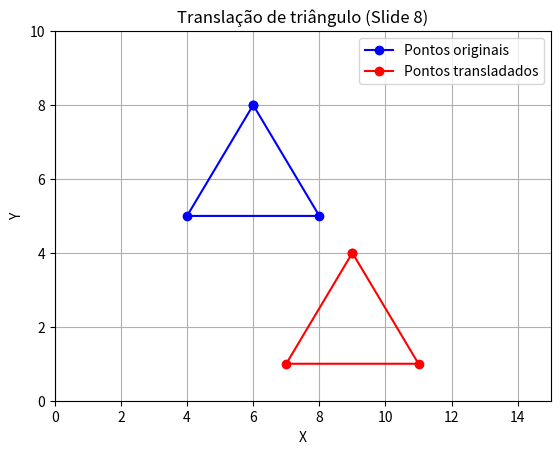

Generate this figure with matplotlib:
import numpy as np
import matplotlib.pyplot as plt

def translacao(pontos, Tx, Ty):
    pontos_transladados = []
    for ponto in pontos:
        x_u = ponto[0] + Tx
        y_u = ponto[1] + Ty
        pontos_transladados.append((x_u, y_u))
    return pontos_transladados
    
# Slide 8
p1 = (6, 8)
p2 = (4, 5)
p3 = (8, 5)
pontos_originais = [p1, p2, p3]

Tx, Ty = 3, -4

pontos_transladados = translacao(pontos_originais, Tx, Ty)

# Fechar o triângulo para o plot
x_orig = [p[0] for p in pontos_originais] + [pontos_originais[0][0]]
y_orig = [p[1] for p in pontos_originais] + [pontos_originais[0][1]]
plt.plot(x_orig, y_orig, 'bo-', label='Pontos originais')

x_trans = [p[0] for p in pontos_transladados] + [pontos_transladados[0][0]]
y_trans = [p[1] for p in pontos_transladados] + [pontos_transladados[0][1]]
plt.plot(x_trans, y_trans, 'ro-', label='Pontos transladados')

plt.xlim(0, 15)
plt.ylim(0, 10)
plt.xlabel('X')
plt.ylabel('Y')
plt.title('Translação de triângulo (Slide 8)')
plt.grid(True)
plt.legend()

print(f"Originais: {pontos_originais}")
print(f"Transladados: {pontos_transladados}")

plt.show()
